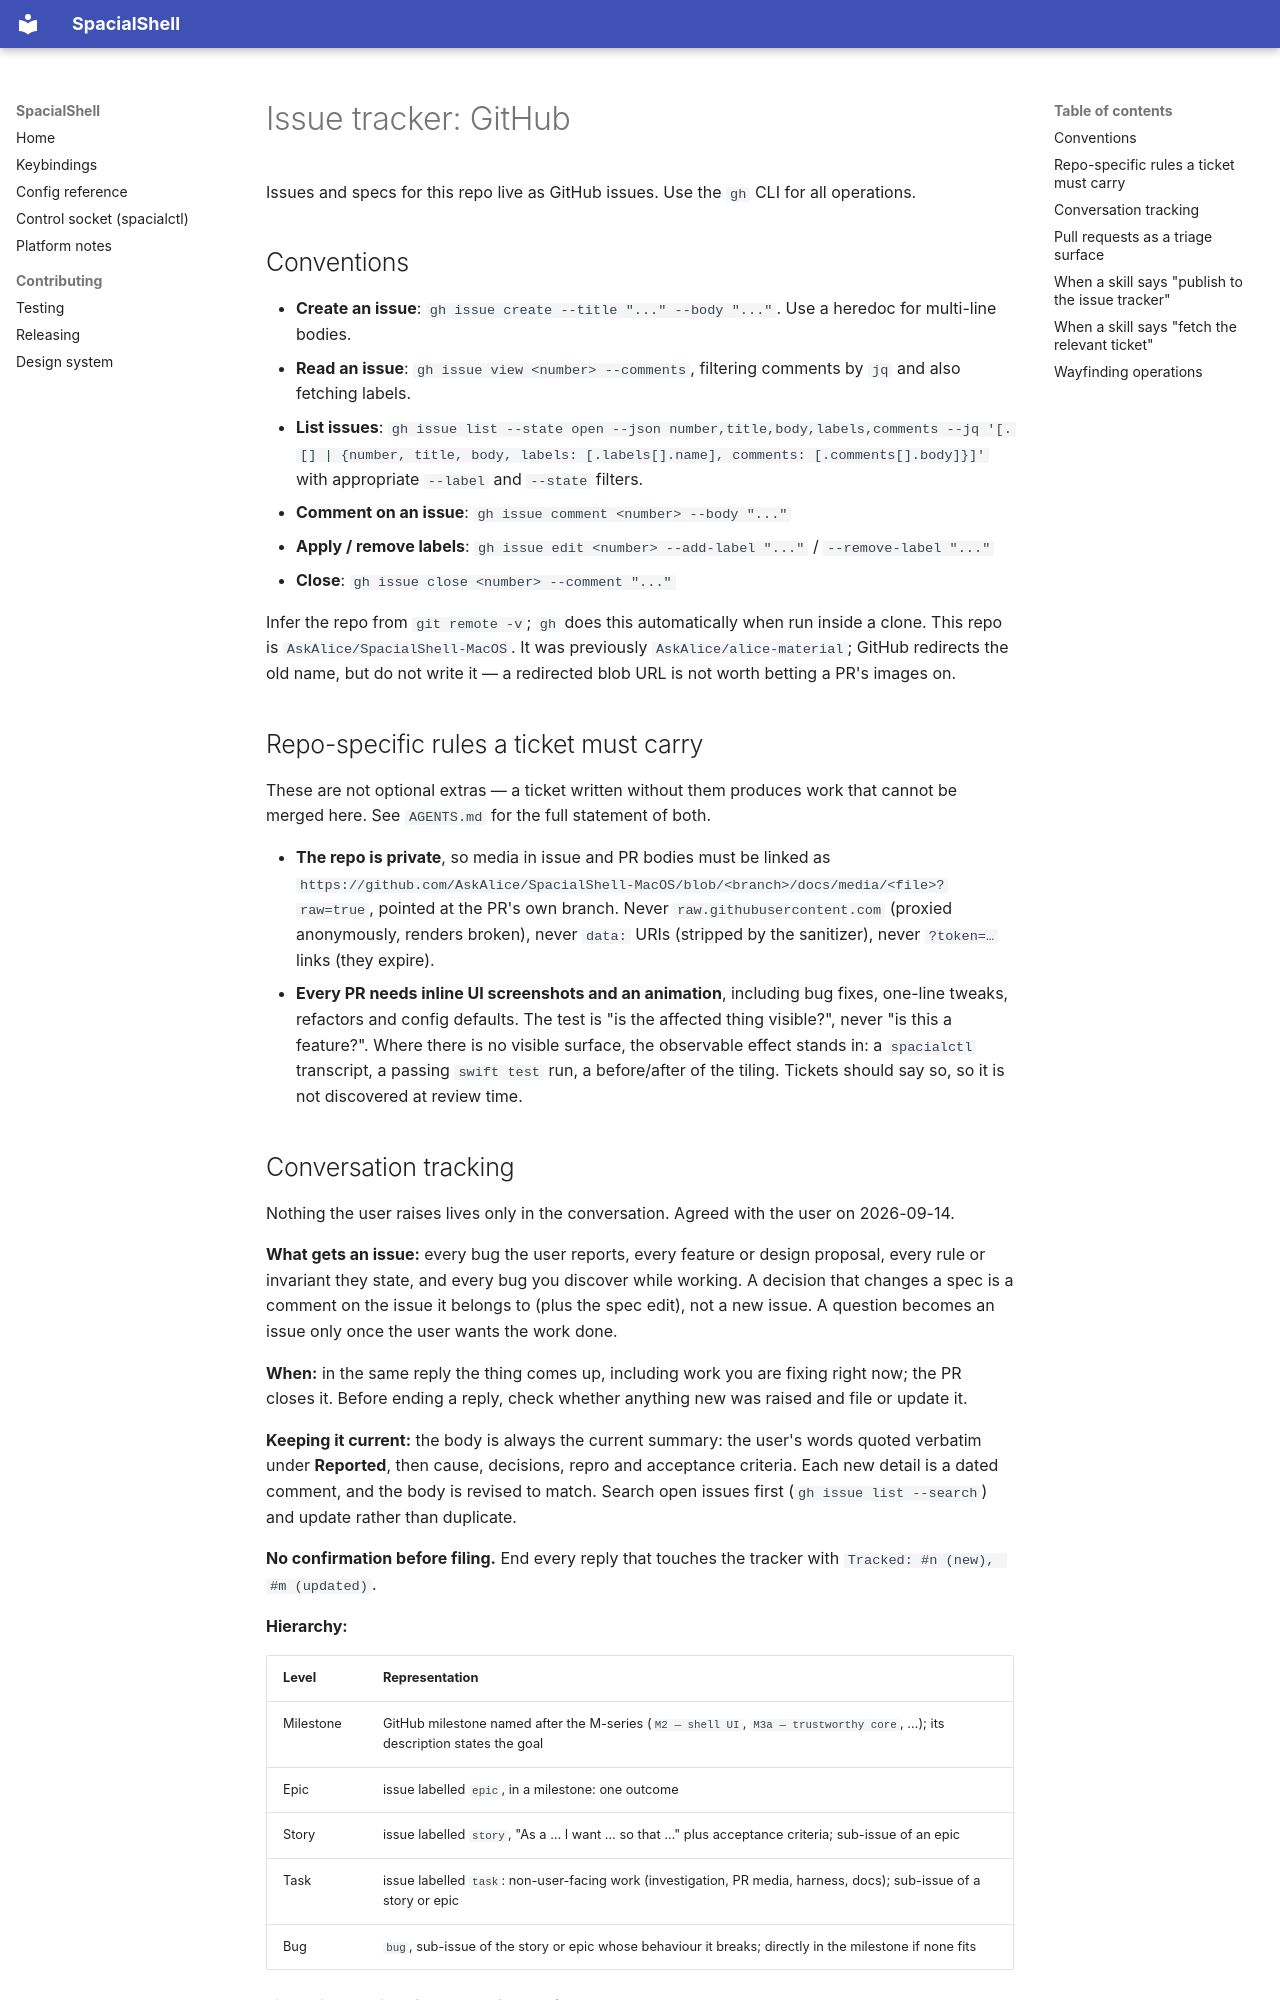

repository: AskAlice/SpacialShell-MacOS · page: agents/issue-tracker/index.html · generator: mkdocs

# Issue tracker: GitHub

Issues and specs for this repo live as GitHub issues. Use the `gh` CLI for all operations.

## Conventions

- **Create an issue**: `gh issue create --title "..." --body "..."`. Use a heredoc for multi-line bodies.
- **Read an issue**: `gh issue view <number> --comments`, filtering comments by `jq` and also fetching labels.
- **List issues**: `gh issue list --state open --json number,title,body,labels,comments --jq '[.[] | {number, title, body, labels: [.labels[].name], comments: [.comments[].body]}]'` with appropriate `--label` and `--state` filters.
- **Comment on an issue**: `gh issue comment <number> --body "..."`
- **Apply / remove labels**: `gh issue edit <number> --add-label "..."` / `--remove-label "..."`
- **Close**: `gh issue close <number> --comment "..."`

Infer the repo from `git remote -v`; `gh` does this automatically when run inside a clone. This
repo is `AskAlice/SpacialShell-MacOS`. It was previously `AskAlice/alice-material`; GitHub
redirects the old name, but do not write it — a redirected blob URL is not worth betting a PR's
images on.

## Repo-specific rules a ticket must carry

These are not optional extras — a ticket written without them produces work that cannot be merged
here. See `AGENTS.md` for the full statement of both.

- **The repo is private**, so media in issue and PR bodies must be linked as
  `https://github.com/AskAlice/SpacialShell-MacOS/blob/<branch>/docs/media/<file>?raw=true`, pointed at
  the PR's own branch. Never `raw.githubusercontent.com` (proxied anonymously, renders broken),
  never `data:` URIs (stripped by the sanitizer), never `?token=…` links (they expire).
- **Every PR needs inline UI screenshots and an animation**, including bug fixes, one-line tweaks,
  refactors and config defaults. The test is "is the affected thing visible?", never "is this a
  feature?". Where there is no visible surface, the observable effect stands in: a `spacialctl`
  transcript, a passing `swift test` run, a before/after of the tiling. Tickets should say so, so
  it is not discovered at review time.
